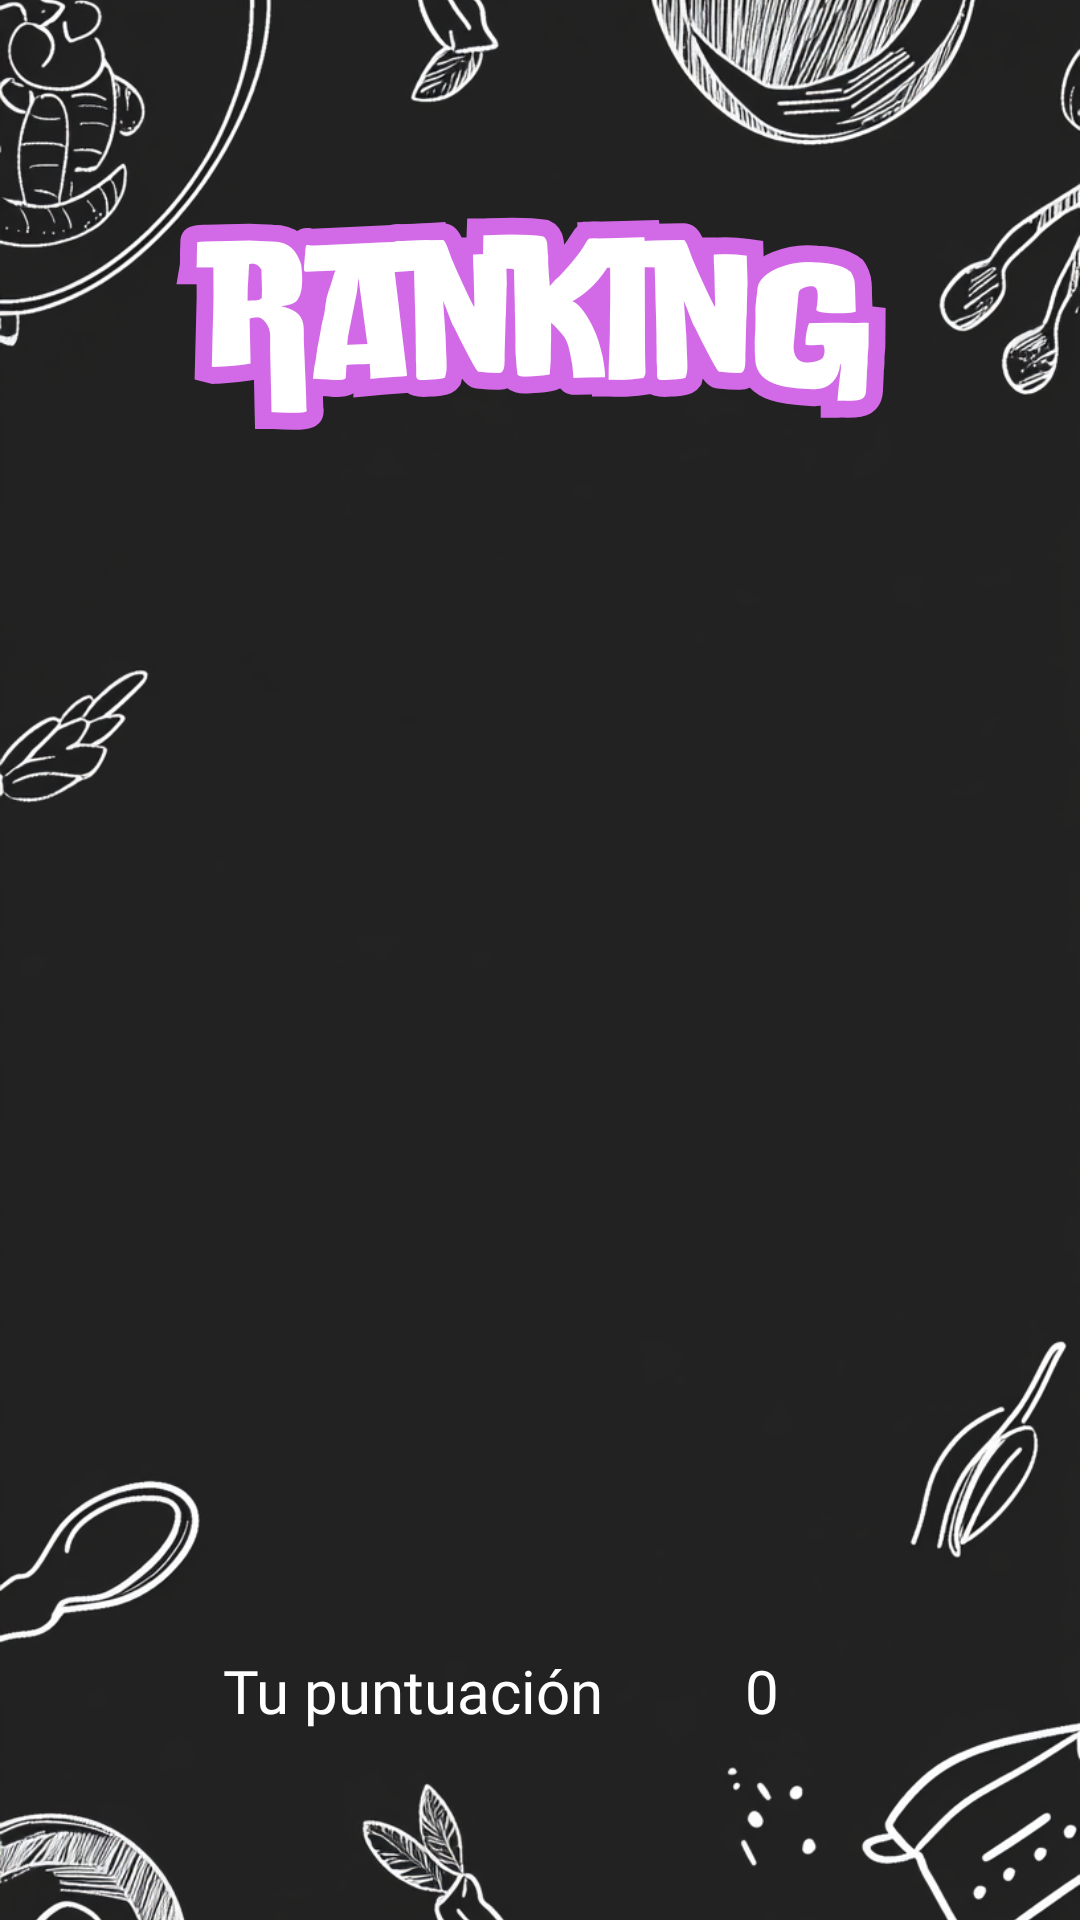

This screen was rendered from an Android layout file. Write that file and the resources it references.
<!-- AndroidManifest.xml: application theme Theme.TFB -->
<!-- res/layout/activity_ranking.xml -->
<?xml version="1.0" encoding="utf-8"?>
<androidx.constraintlayout.widget.ConstraintLayout
    xmlns:android="http://schemas.android.com/apk/res/android"
    xmlns:app="http://schemas.android.com/apk/res-auto"
    xmlns:tools="http://schemas.android.com/tools"
    android:layout_width="match_parent"
    android:layout_height="match_parent"
    android:background="@drawable/background_ranking"
    tools:context=".Ranking">

    <TextView
        android:id="@+id/tvr1"
        android:layout_width="wrap_content"
        android:layout_height="wrap_content"
        android:layout_marginStart="4dp"
        android:fontFamily="@font/angkor"
        android:text="@string/your_score"
        tools:text="Tu puntuación"
        android:textColor="#FFFFFF"
        android:textSize="20sp"
        app:layout_constraintBottom_toBottomOf="parent"
        app:layout_constraintEnd_toStartOf="@+id/tvr"
        app:layout_constraintHorizontal_bias="0.6"
        app:layout_constraintStart_toStartOf="parent"
        app:layout_constraintTop_toTopOf="parent"
        app:layout_constraintVertical_bias="0.897" />

    <TextView
        android:id="@+id/tvr"
        android:layout_width="wrap_content"
        android:layout_height="wrap_content"
        android:fontFamily="@font/angkor"
        android:text="@string/default_score"
        tools:text="0"
        android:textColor="#FFFFFF"
        android:textSize="20sp"
        app:layout_constraintBottom_toBottomOf="parent"
        app:layout_constraintEnd_toEndOf="parent"
        app:layout_constraintHorizontal_bias="0.712"
        app:layout_constraintStart_toStartOf="parent"
        app:layout_constraintTop_toTopOf="parent"
        app:layout_constraintVertical_bias="0.897" />

    <ScrollView
        android:id="@+id/svRanking"
        android:layout_width="313dp"
        android:layout_height="432dp"
        android:padding="16dp"
        app:layout_constraintBottom_toBottomOf="parent"
        app:layout_constraintEnd_toEndOf="parent"
        app:layout_constraintStart_toStartOf="parent"
        app:layout_constraintTop_toTopOf="parent"
        app:layout_constraintVertical_bias="0.588">

        <LinearLayout
            android:id="@+id/llRankingContainer"
            android:layout_width="match_parent"
            android:layout_height="wrap_content"
            android:orientation="vertical" />

    </ScrollView>

</androidx.constraintlayout.widget.ConstraintLayout>
<!-- resources referenced by this layout -->
<resources>
  <!-- drawable background_ranking: png bitmap (drawable, 597781 bytes) -->
  <string name="default_score">0</string>
  <string name="your_score">Tu puntuación</string>
  <style name="Theme.TFB" parent="Base.Theme.TFB" />
  <style name="Base.Theme.TFB" parent="Theme.Material3.DayNight.NoActionBar">
          
          
      </style>
</resources>
